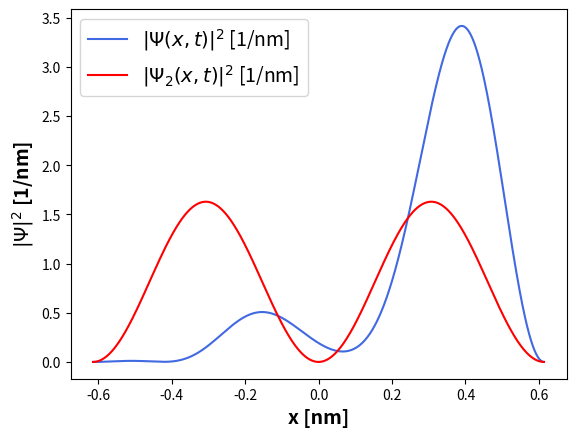

Source code (Python):
import numpy as np
import matplotlib.pyplot as plt
import scipy.constants as sc

# Definerer konstanter
a = 0.614       # nm
eV_to_Joule = sc.value('electron volt')
Joule_to_eV = 1 / eV_to_Joule
hbar = sc.hbar * Joule_to_eV        # eV*s
print(hbar)

# Definerer psi(x) for energinivå n
def psi(x, n):
    if n % 2 == 0:
        return 1/np.sqrt(a) * np.sin(n*np.pi / (2*a) * x)       # Hvis partall - sinus 2, 4, 6, ...
    else:
        return 1/np.sqrt(a) * np.cos(n*np.pi / (2*a) * x)       # Hvis ikke partall (oddetall) - cosinus 1, 3, 5, ...

"""
(1240 nm eV)
0.511MeV
pi**2 * (1240nm eV)**2 / (8*0.614**2 nm**2 * 10**6 eV)
"""
# Regner ut energinivåer
def E(n):
    return 1240**2 / (32*a**2*0.511e6) * n**2       # eV

for n in range(1, 5):
    print(f'E{n}: {E(n)} eV')

# Samler alle koeffisienter i en array
c1 = np.sqrt(4/10)
c2 = np.sqrt(3/10)
c3 = np.sqrt(2/10)
c4 = np.sqrt(1/10)
c_array = np.array([c1, c2, c3, c4])

# Tidsanvhengig del av Psi
def phi(t, n):
    return np.exp(-1j * E(n) / hbar * t)

# Funksjon av Psi som superposisjon av psi*phi
def Psi(x, t, c_array):
    sum = 0
    for n in range(len(c_array)):
        sum += c_array[n]*psi(x, n+1)*phi(t, n+1)
    return sum


# Plotter sannsynlighetstettheter
fig = plt.figure()

t = 5e-15       # s
x = np.linspace(-a, a, 800)     # nm
dx = x[1] - x[0]
print(f'Normalisation: {np.sum(abs(Psi(x, t, c_array))**2)*dx}')

plt.plot(x, abs(Psi(x, t, c_array))**2, color='royalblue', label=r'$|\Psi(x,t)|^2$ [1/nm]')
plt.xlabel('x [nm]', weight='bold', fontsize=14)
plt.ylabel(r'$|\Psi|^2$ [1/nm]', weight='bold', fontsize=14)

Psi2 = psi(x, 2) * phi(t, 2)
plt.plot(x, abs(Psi2)**2, color='r', label=r'$|\Psi_2(x,t)|^2$ [1/nm]')

plt.legend(prop={'size': 14})
plt.savefig('wavefunc.pdf')
plt.show()

# Regner ut forventningsverdier og spredning
n_array = np.array([1,2,3,4])
E_array = E(n_array)
mid_H = np.sum(c_array**2 * E_array)
mid_HS = np.sum((c_array * E_array)**2)
sigma_H = np.sqrt(mid_HS - mid_H**2)
E2 = E(2)
mid_H_2 = E2
mid_HS_2 = E2**2
sigma_H_2 = np.sqrt(mid_HS_2 - mid_HS**2)
mid_p_2 = 0
mid_pS_2 = np.pi**2 * hbar**2 / (a*1e-9)**2         # Må gjøre om enhet a til m for å gå opp med eV.
# mid_pS_2 = 1240**2 / (4*(3e8*a)**2)         # (eVnm)^2 / (m/s nm)^2 = (kg^2m^4/s^4nm^2) / (m^2/s^2 nm^2) = kg^2m^2/s^2 : eV^2 / c^2
sigma_p_2 = np.sqrt(mid_pS_2 - mid_p_2)
print(f'mid_H: {mid_H} eV')
print(f'mid_HS: {mid_HS} eV')
print(f'sigma_H: {sigma_H} eV')
print(f'mid_H_2: {mid_H_2} eV')
print(f'mid_HS_2: {mid_HS_2} eV')
print(f'sigma_H_2: {sigma_H_2} eV')
print(f'mid_p_2: {mid_p_2} eV / c')
print(f'mid_pS_2: {mid_pS_2} eV / c')
print(f'sigma_p_2: {sigma_p_2} eV / c')


"""
Kjøretest fra terminal:
C:>python midtveis.py

6.582119569509067e-16
E1: 0.24942256988031392 eV
E2: 0.9976902795212557 eV
E3: 2.2448031289228254 eV
E4: 3.9907611180850227 eV
oppgave_1.py:72: RuntimeWarning: invalid value encountered in sqrt
  sigma_H_2 = np.sqrt(mid_HS_2 - mid_HS**2)
mid_H: 1.2471128494015695 eV
mid_HS: 2.9239460631879037 eV
sigma_H: 1.1698955526222852 eV
mid_H_2: 0.9976902795212557 eV
mid_HS_2: 0.9953858938512012 eV
sigma_H_2: nan eV
mid_p_2: 0 eV / c
mid_pS_2: 1.13421278338361e-11 eV / c
sigma_p_2: 3.3678075707849017e-06 eV / c
"""
